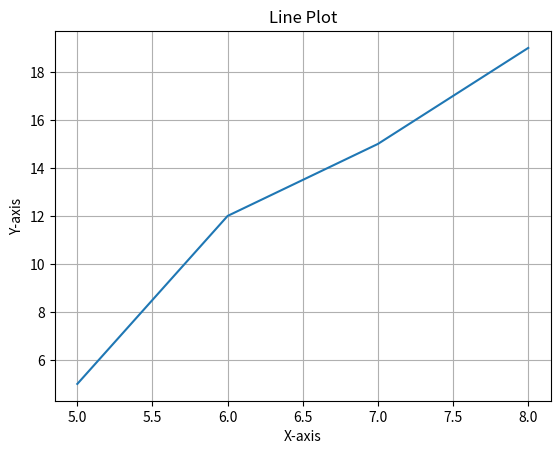

Write Python code to recreate this figure.
import matplotlib.pyplot as plt
x=[5,6,7,8]
y=[5,12,15,19]
plt.plot(x,y)
plt.title("Line Plot")
plt.xlabel("X-axis")
plt.ylabel("Y-axis")
plt.grid(True)
plt.savefig("line_plot.png")
plt.show()
